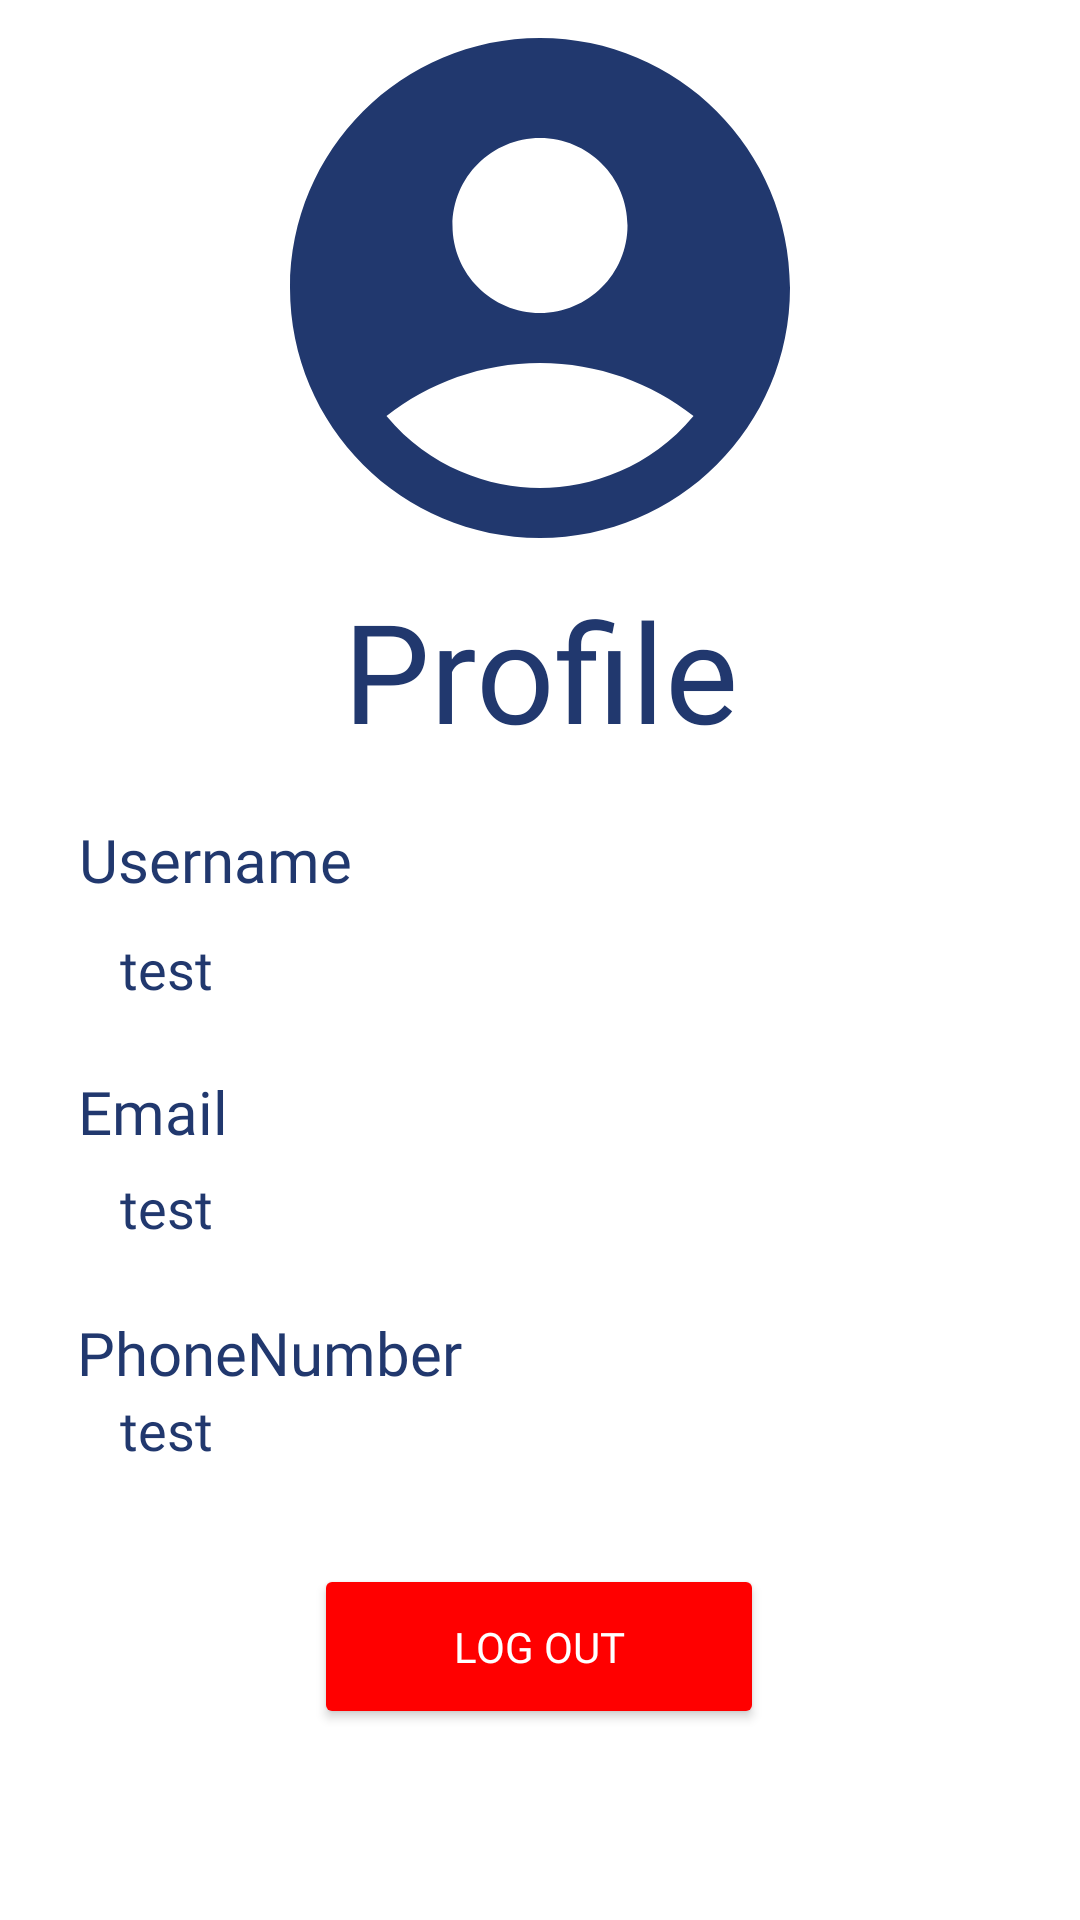

Android layout source for this screen:
<!-- AndroidManifest.xml: application theme Theme.MCS_LAB_PROJECT -->
<!-- res/layout/fragment_profile.xml -->
<?xml version="1.0" encoding="utf-8"?>
<androidx.constraintlayout.widget.ConstraintLayout xmlns:android="http://schemas.android.com/apk/res/android"
    xmlns:tools="http://schemas.android.com/tools"
    android:layout_width="match_parent"
    android:layout_height="match_parent"
    xmlns:app="http://schemas.android.com/apk/res-auto"
    tools:context=".fragments.ProfileFragment">

    <ImageView
        android:layout_width="200sp"
        android:layout_height="200sp"
        android:src="@drawable/baseline_account_circle_24"
        app:tint="@color/blue_legacy"
        app:layout_constraintTop_toTopOf="parent"
        app:layout_constraintBottom_toTopOf="@+id/txtProfile"
        app:layout_constraintLeft_toLeftOf="parent"
        app:layout_constraintRight_toRightOf="parent"
        app:layout_constraintVertical_bias="0.6"
        />


    <TextView
        android:id="@+id/txtProfile"
        android:layout_width="match_parent"
        android:layout_height="wrap_content"
        android:fontFamily="@font/poppins_bold"
        android:layout_marginBottom="30sp"
        android:text="Profile"
        android:textAlignment="center"
        android:textColor="@color/blue_legacy"
        android:textSize="46sp"
        app:layout_constraintBottom_toBottomOf="parent"
        app:layout_constraintHorizontal_bias="0.0"
        app:layout_constraintLeft_toLeftOf="parent"
        app:layout_constraintRight_toRightOf="parent"
        app:layout_constraintTop_toTopOf="parent"
        app:layout_constraintVertical_bias="0.351" />

    <TextView
        android:id="@+id/txtUsername"
        android:layout_width="wrap_content"
        android:layout_height="wrap_content"
        android:fontFamily="@font/poppins_bold"
        android:text="Username"
        android:textColor="@color/blue_legacy"
        android:textSize="20sp"
        app:layout_constraintBottom_toBottomOf="parent"
        app:layout_constraintHorizontal_bias="0.098"
        app:layout_constraintLeft_toLeftOf="parent"
        app:layout_constraintRight_toRightOf="parent"
        app:layout_constraintTop_toBottomOf="@+id/txtProfile"
        app:layout_constraintVertical_bias="0.053" />

    <TextView
        android:id="@+id/txtUsernameField"
        android:layout_width="wrap_content"
        android:layout_height="wrap_content"
        android:fontFamily="@font/poppins_regular"
        android:text="test"
        android:textColor="@color/blue_legacy"
        android:textFontWeight="500"
        android:textSize="18sp"
        app:layout_constraintBottom_toBottomOf="parent"
        app:layout_constraintEnd_toEndOf="parent"
        app:layout_constraintHorizontal_bias="0.122"
        app:layout_constraintStart_toStartOf="parent"
        app:layout_constraintTop_toBottomOf="@+id/txtUsername"
        app:layout_constraintVertical_bias="0.034" />

    <TextView
        android:id="@+id/txtEmail"
        android:layout_width="wrap_content"
        android:layout_height="wrap_content"
        android:fontFamily="@font/poppins_bold"
        android:text="Email"
        android:textColor="@color/blue_legacy"
        android:textSize="20sp"
        app:layout_constraintBottom_toBottomOf="parent"
        app:layout_constraintHorizontal_bias="0.084"
        app:layout_constraintLeft_toLeftOf="parent"
        app:layout_constraintRight_toRightOf="parent"
        app:layout_constraintTop_toTopOf="@+id/txtUsernameField"
        app:layout_constraintVertical_bias="0.153" />

    <TextView
        android:id="@+id/txtEmailField"
        android:layout_width="wrap_content"
        android:layout_height="wrap_content"
        android:fontFamily="@font/poppins_regular"
        android:text="test"
        android:textColor="@color/blue_legacy"
        android:textFontWeight="500"
        android:textSize="18sp"
        app:layout_constraintBottom_toBottomOf="parent"
        app:layout_constraintEnd_toEndOf="parent"
        app:layout_constraintHorizontal_bias="0.122"
        app:layout_constraintStart_toStartOf="parent"
        app:layout_constraintTop_toBottomOf="@+id/txtEmail"
        app:layout_constraintVertical_bias="0.028" />

    <TextView
        android:id="@+id/txtPhoneNumber"
        android:layout_width="wrap_content"
        android:layout_height="wrap_content"
        android:fontFamily="@font/poppins_bold"
        android:text="PhoneNumber"
        android:textColor="@color/blue_legacy"
        android:textSize="20sp"
        app:layout_constraintBottom_toBottomOf="parent"
        app:layout_constraintHorizontal_bias="0.111"
        app:layout_constraintLeft_toLeftOf="parent"
        app:layout_constraintRight_toRightOf="parent"
        app:layout_constraintTop_toTopOf="@+id/txtEmailField"
        app:layout_constraintVertical_bias="0.211" />

    <TextView
        android:id="@+id/txtPhoneNumberField"
        android:layout_width="wrap_content"
        android:layout_height="wrap_content"
        android:fontFamily="@font/poppins_regular"
        android:text="test"
        android:textColor="@color/blue_legacy"
        android:textFontWeight="500"
        android:textSize="18sp"
        app:layout_constraintBottom_toBottomOf="parent"
        app:layout_constraintEnd_toEndOf="parent"
        app:layout_constraintHorizontal_bias="0.122"
        app:layout_constraintStart_toStartOf="parent"
        app:layout_constraintTop_toBottomOf="@+id/txtPhoneNumber"
        app:layout_constraintVertical_bias="0.0" />

    <Button
        android:id="@+id/btnLogout"
        android:layout_width="150dp"
        android:layout_height="55dp"
        android:text="Log Out"
        android:backgroundTint="@color/red"
        android:textColor="@color/white"
        android:fontFamily="@font/poppins_bold"
        app:layout_constraintBottom_toBottomOf="parent"
        app:layout_constraintLeft_toLeftOf="parent"
        app:layout_constraintHorizontal_bias="0.498"
        app:layout_constraintRight_toRightOf="parent"
        app:layout_constraintTop_toTopOf="parent"
        app:layout_constraintVertical_bias="0.891" />


</androidx.constraintlayout.widget.ConstraintLayout>
<!-- resources referenced by this layout -->
<resources>
  <color name="blue_legacy">#FF21386E</color>
  <color name="red">#ff0000</color>
  <color name="white">#FFFFFFFF</color>
  <!-- drawable baseline_account_circle_24 (drawable) -->
  <vector android:height="24dp" android:tint="#21386E"
      android:viewportHeight="24" android:viewportWidth="24"
      android:width="24dp" xmlns:android="http://schemas.android.com/apk/res/android">
      <path android:fillColor="@android:color/white" android:pathData="M12,2C6.48,2 2,6.48 2,12s4.48,10 10,10s10,-4.48 10,-10S17.52,2 12,2zM12,6c1.93,0 3.5,1.57 3.5,3.5S13.93,13 12,13s-3.5,-1.57 -3.5,-3.5S10.07,6 12,6zM12,20c-2.03,0 -4.43,-0.82 -6.14,-2.88C7.55,15.8 9.68,15 12,15s4.45,0.8 6.14,2.12C16.43,19.18 14.03,20 12,20z"/>
  </vector>
  <style name="Theme.MCS_LAB_PROJECT" parent="Theme.MaterialComponents.DayNight.DarkActionBar">
          
          <item name="colorPrimary">@color/purple_500</item>
          <item name="colorPrimaryVariant">@color/purple_700</item>
          <item name="colorOnPrimary">@color/white</item>
          
          <item name="colorSecondary">@color/teal_200</item>
          <item name="colorSecondaryVariant">@color/teal_700</item>
          <item name="colorOnSecondary">@color/black</item>
          
          <item name="android:statusBarColor">?attr/colorPrimaryVariant</item>
          
      </style>
  <color name="purple_500">#FF6200EE</color>
  <color name="purple_700">#FF3700B3</color>
  <color name="teal_200">#FF03DAC5</color>
  <color name="teal_700">#FF018786</color>
  <color name="black">#FF000000</color>
</resources>
